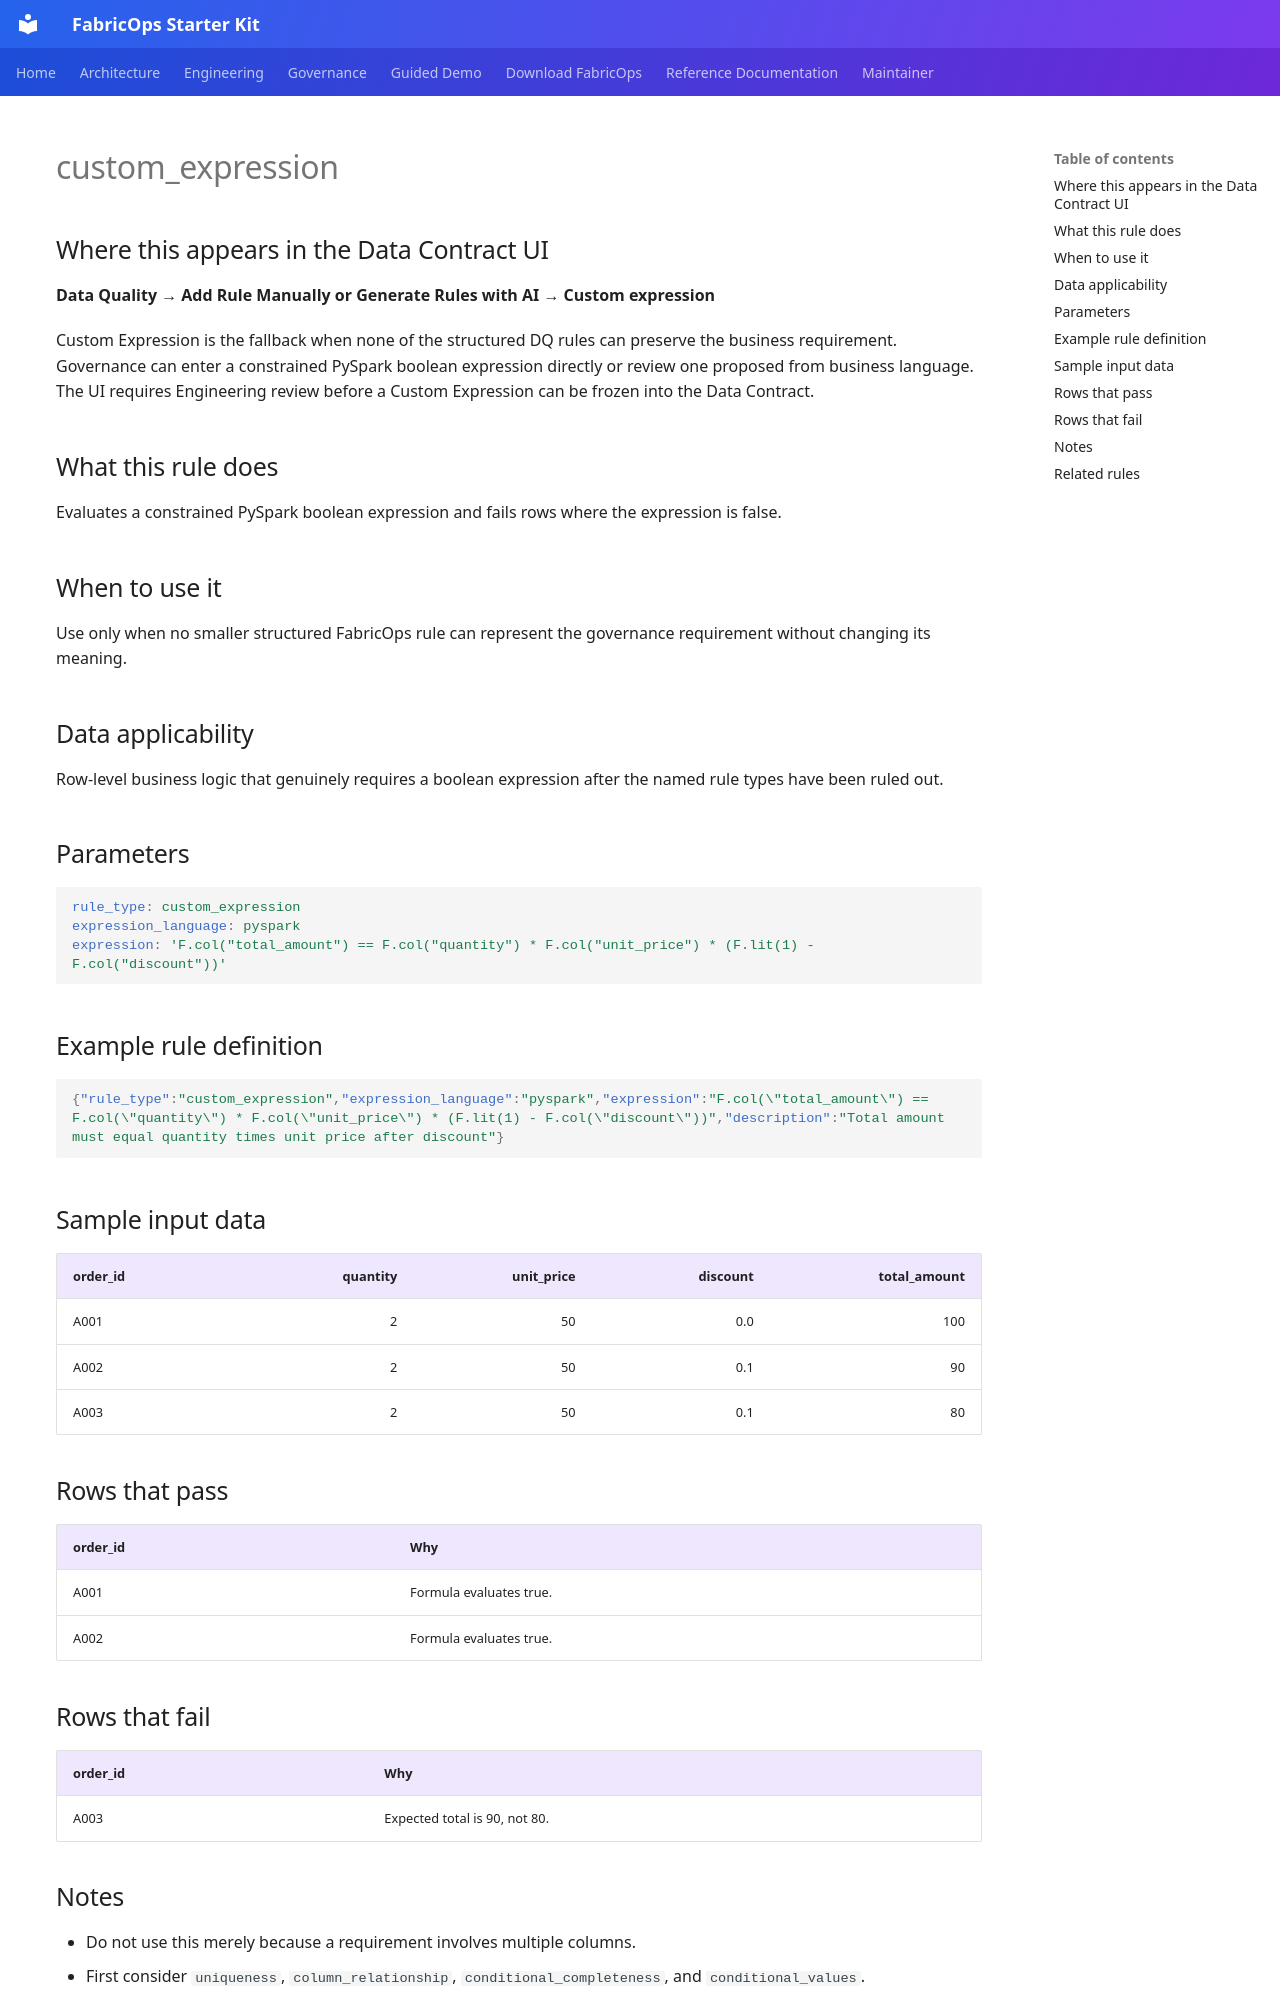

repository: Voycepeh/FabricOps-Starter-Kit · page: reference/dq-rules/custom-expression/index.html · generator: mkdocs

# custom_expression

## Where this appears in the Data Contract UI

**Data Quality → Add Rule Manually or Generate Rules with AI → Custom expression**

Custom Expression is the fallback when none of the structured DQ rules can preserve the business requirement. Governance can enter a constrained PySpark boolean expression directly or review one proposed from business language. The UI requires Engineering review before a Custom Expression can be frozen into the Data Contract.

## What this rule does

Evaluates a constrained PySpark boolean expression and fails rows where the expression is false.

## When to use it

Use only when no smaller structured FabricOps rule can represent the governance requirement without changing its meaning.

## Data applicability

Row-level business logic that genuinely requires a boolean expression after the named rule types have been ruled out.

## Parameters

```yaml
rule_type: custom_expression
expression_language: pyspark
expression: 'F.col("total_amount") == F.col("quantity") * F.col("unit_price") * (F.lit(1) - F.col("discount"))'
```

## Example rule definition

```json
{"rule_type":"custom_expression","expression_language":"pyspark","expression":"F.col(\"total_amount\") == F.col(\"quantity\") * F.col(\"unit_price\") * (F.lit(1) - F.col(\"discount\"))","description":"Total amount must equal quantity times unit price after discount"}
```

## Sample input data

| order_id | quantity | unit_price | discount | total_amount |
|---|---:|---:|---:|---:|
| A001 | 2 | 50 | 0.0 | 100 |
| A002 | 2 | 50 | 0.1 | 90 |
| A003 | 2 | 50 | 0.1 | 80 |

## Rows that pass

| order_id | Why |
|---|---|
| A001 | Formula evaluates true. |
| A002 | Formula evaluates true. |

## Rows that fail

| order_id | Why |
|---|---|
| A003 | Expected total is 90, not 80. |
